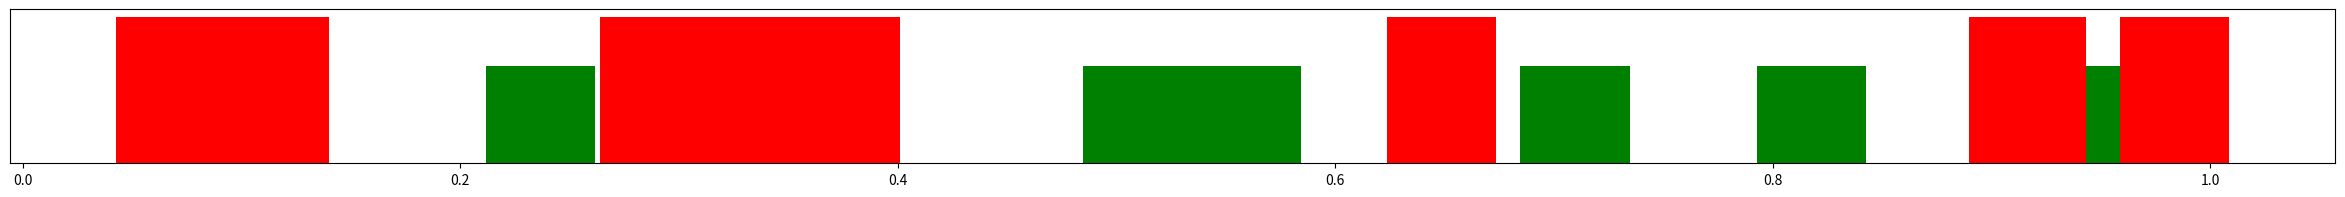

Generate this figure with matplotlib:
from matplotlib import pyplot as plt
import numpy as np


def display_results(same_pairs_distance, different_pairs_distance):
    """
    displays a plot with two distance sequences
    :param same_pairs_distance: a 1-d list with euclidean distances
    between feature vectors obtained from the samples taken from the same audio
    :param different_pairs_distance: a 1-d list with euclidean distances
    between feature vectors obtained from the samples taken from the different audios
    :return:  window with 1-d plot
    """
    plt.figure(figsize=(30, 2))
    diff_y = np.ones(len(same_pairs_distance))
    same_y = np.ones(len(different_pairs_distance))
    plt.yticks([])
    plt.bar(same_pairs_distance, 2, color='g', width=0.05)
    plt.bar(different_pairs_distance, 3, color='r', width=0.05)
    plt.show()


if __name__ == "__main__":
    same = np.random.ranf(10)
    print(type(same))
    print(same)
    different = np.random.ranf(10)
    display_results(same, different)
